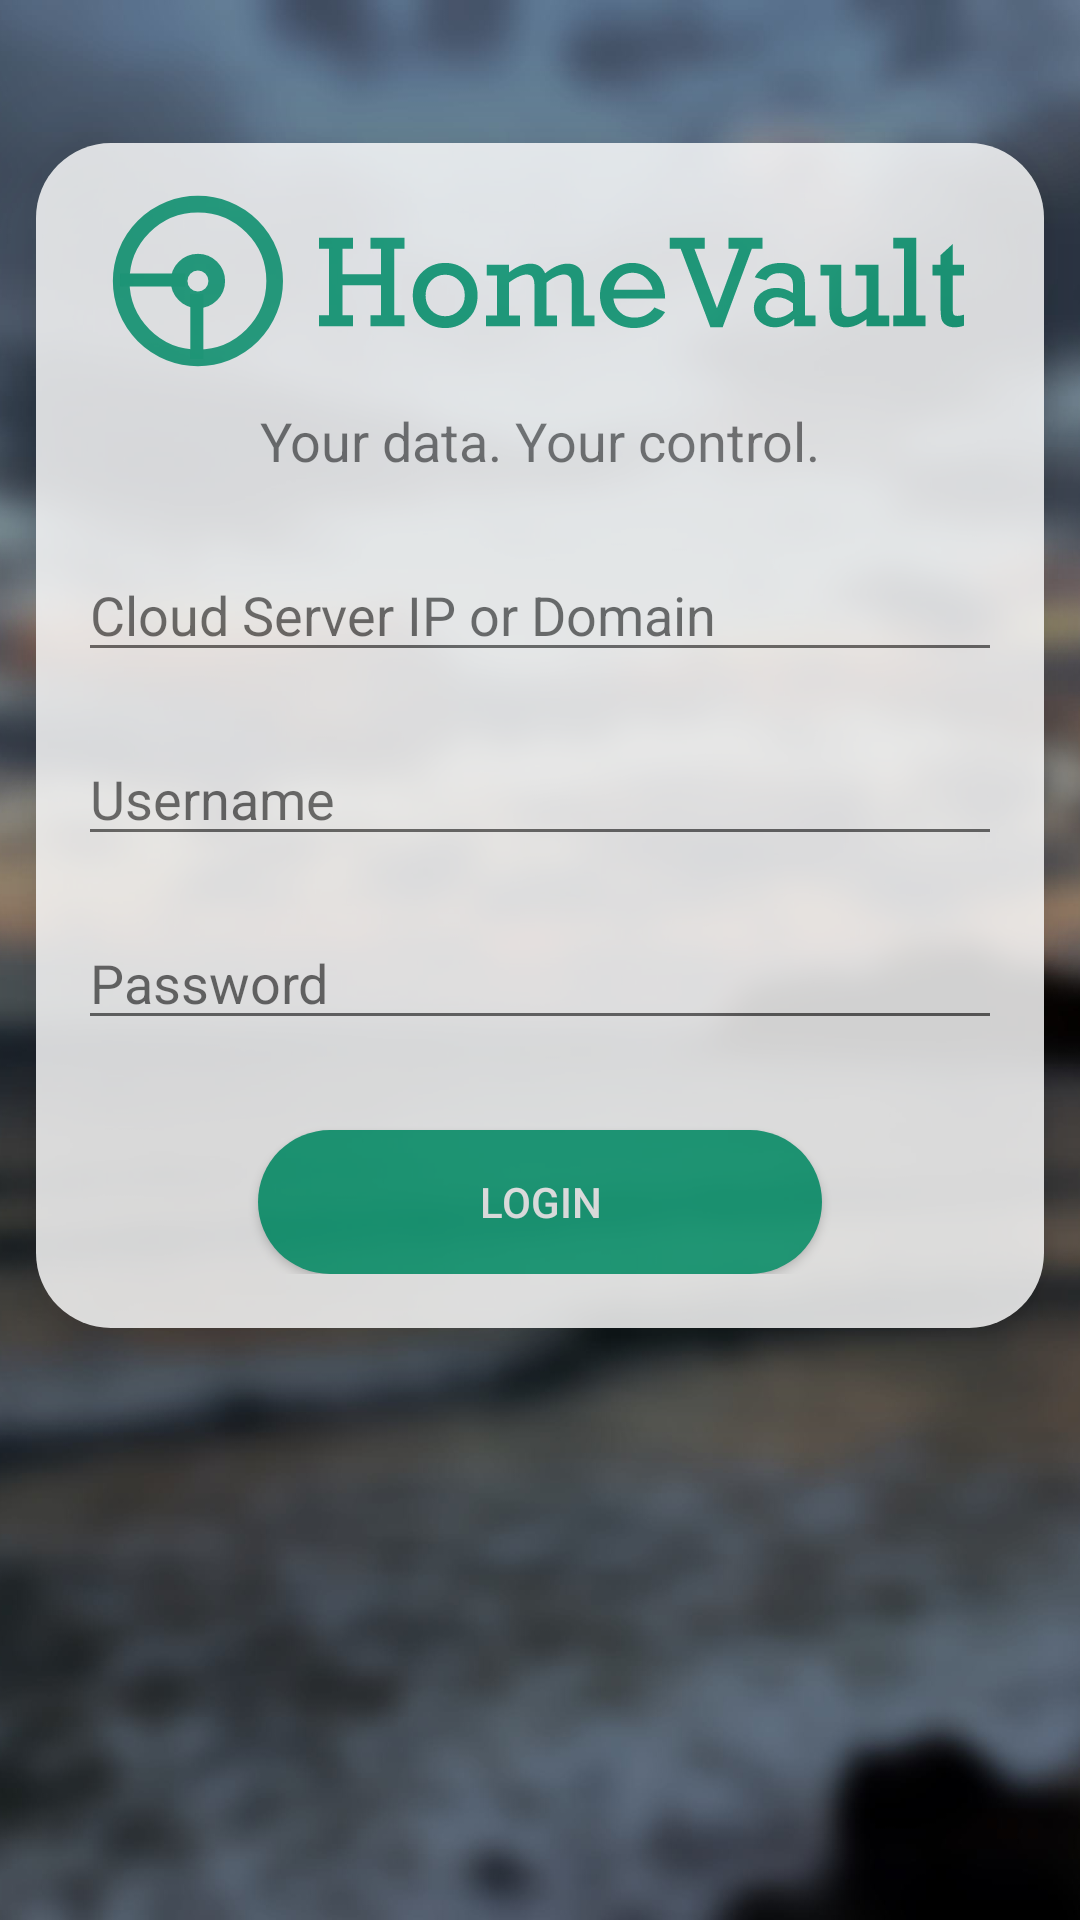

Write the Android layout XML for this screen, with the resource values it uses.
<!-- AndroidManifest.xml: application theme AppTheme -->
<!-- res/layout/login_view.xml -->
<?xml version="1.0" encoding="utf-8"?>
<androidx.constraintlayout.widget.ConstraintLayout xmlns:android="http://schemas.android.com/apk/res/android"
    xmlns:app="http://schemas.android.com/apk/res-auto"
    xmlns:tools="http://schemas.android.com/tools"
    android:layout_width="match_parent"
    android:layout_height="match_parent"
    android:fitsSystemWindows="true"
    android:theme="@style/Theme.AppCompat.Light"
    tools:context=".login.LoginView">

    <ImageView
        android:layout_width="match_parent"
        android:layout_height="match_parent"
        android:src="@drawable/homevault_login_backdrop"
        android:scaleType="centerCrop"/>

    <androidx.constraintlayout.widget.ConstraintLayout
        android:layout_width="match_parent"
        android:layout_height="wrap_content"
        app:layout_constraintTop_toTopOf="parent"
        app:layout_constraintBottom_toBottomOf="parent"
        android:layout_gravity="center"
        android:background="@drawable/login_bg_card"
        android:layout_marginStart="12dp"
        android:layout_marginEnd="12dp"
        android:alpha="0.82"
        android:elevation="20dp"
        android:paddingBottom="18dp"
        android:layout_marginBottom="150dp">

        <ImageView
            android:id="@+id/logo_big"
            android:layout_width="match_parent"
            android:layout_height="64sp"
            app:layout_constraintTop_toTopOf="parent"
            android:layout_marginTop="14dp"
            android:layout_marginBottom="27dp"
            android:src="@drawable/ic_homevault_logo_big"/>

        <TextView
            android:id="@+id/app_slogan"
            android:layout_width="match_parent"
            android:layout_height="64sp"
            app:layout_constraintTop_toTopOf="@id/logo_big"
            android:layout_marginTop="73dp"
            android:layout_marginBottom="27dp"
            android:text="@string/app_slogan"
            android:textAlignment="center"
            android:textSize="18sp"/>

        <EditText
            android:id="@+id/serverip_field"
            android:layout_width="match_parent"
            android:layout_height="wrap_content"
            app:layout_constraintTop_toBottomOf="@id/logo_big"
            android:layout_marginTop="57dp"
            android:layout_marginStart="14dp"
            android:layout_marginEnd="14dp"
            android:hint="@string/server_ip"
            android:inputType="textVisiblePassword"/>

        <EditText
            android:id="@+id/username_field"
            android:layout_width="match_parent"
            android:layout_height="wrap_content"
            app:layout_constraintTop_toBottomOf="@id/serverip_field"
            android:layout_marginTop="20dp"
            android:layout_marginStart="14dp"
            android:layout_marginEnd="14dp"
            android:hint="@string/username"
            android:inputType="textVisiblePassword"/>

        <EditText
            android:id="@+id/password_field"
            android:layout_width="match_parent"
            android:layout_height="wrap_content"
            app:layout_constraintTop_toBottomOf="@id/username_field"
            android:layout_marginTop="20dp"
            android:layout_marginStart="14dp"
            android:layout_marginEnd="14dp"
            android:hint="@string/password"
            android:inputType="textPassword"
            android:imeOptions="actionSend" />

        <Button
            android:id="@+id/login_button"
            android:layout_width="match_parent"
            android:layout_height="wrap_content"
            app:layout_constraintTop_toBottomOf="@id/password_field"
            android:layout_marginTop="30dp"
            android:layout_marginStart="74dp"
            android:layout_marginEnd="74dp"
            android:text="@string/Login"
            android:background="@drawable/rounded_theme_button"
            android:textColor="#fff"
            android:onClick="loginPost" />
    </androidx.constraintlayout.widget.ConstraintLayout>

</androidx.constraintlayout.widget.ConstraintLayout>
<!-- resources referenced by this layout -->
<resources>
  <!-- drawable homevault_login_backdrop: jpg bitmap (drawable-v24, 318645 bytes) -->
  <!-- drawable ic_homevault_logo_big: vector/xml drawable (drawable, 5572 chars, omitted) -->
  <!-- drawable login_bg_card (drawable) -->
  <?xml version="1.0" encoding="utf-8"?>
  <shape xmlns:android="http://schemas.android.com/apk/res/android" android:shape="rectangle" android:padding="10dp">
      <solid android:color="#FFF"/> 
      <corners
          android:bottomRightRadius="25dp"
          android:bottomLeftRadius="25dp"
          android:topLeftRadius="25dp"
          android:topRightRadius="25dp"/>
  </shape>
  <!-- drawable rounded_theme_button (drawable) -->
  <?xml version="1.0" encoding="utf-8"?>
  <shape xmlns:android="http://schemas.android.com/apk/res/android" android:shape="rectangle" android:padding="10dp">
      <solid android:color="#17A67E"/> 
      <corners
          android:bottomRightRadius="180dp"
          android:bottomLeftRadius="180dp"
          android:topLeftRadius="180dp"
          android:topRightRadius="180dp"/>
  </shape>
  <string name="Login">Login</string>
  <string name="app_slogan">Your data. Your control.</string>
  <string name="password">Password</string>
  <string name="server_ip">Cloud Server IP or Domain</string>
  <string name="username">Username</string>
  <style name="AppTheme" parent="Theme.AppCompat.DayNight">
          
          <item name="colorPrimary">#17A67E</item>
          <item name="colorPrimaryDark">#137d5f</item>
          <item name="colorAccent">#17A67E</item>
          <item name="windowActionBar">false</item>
          <item name="windowNoTitle">true</item>
      </style>
</resources>
